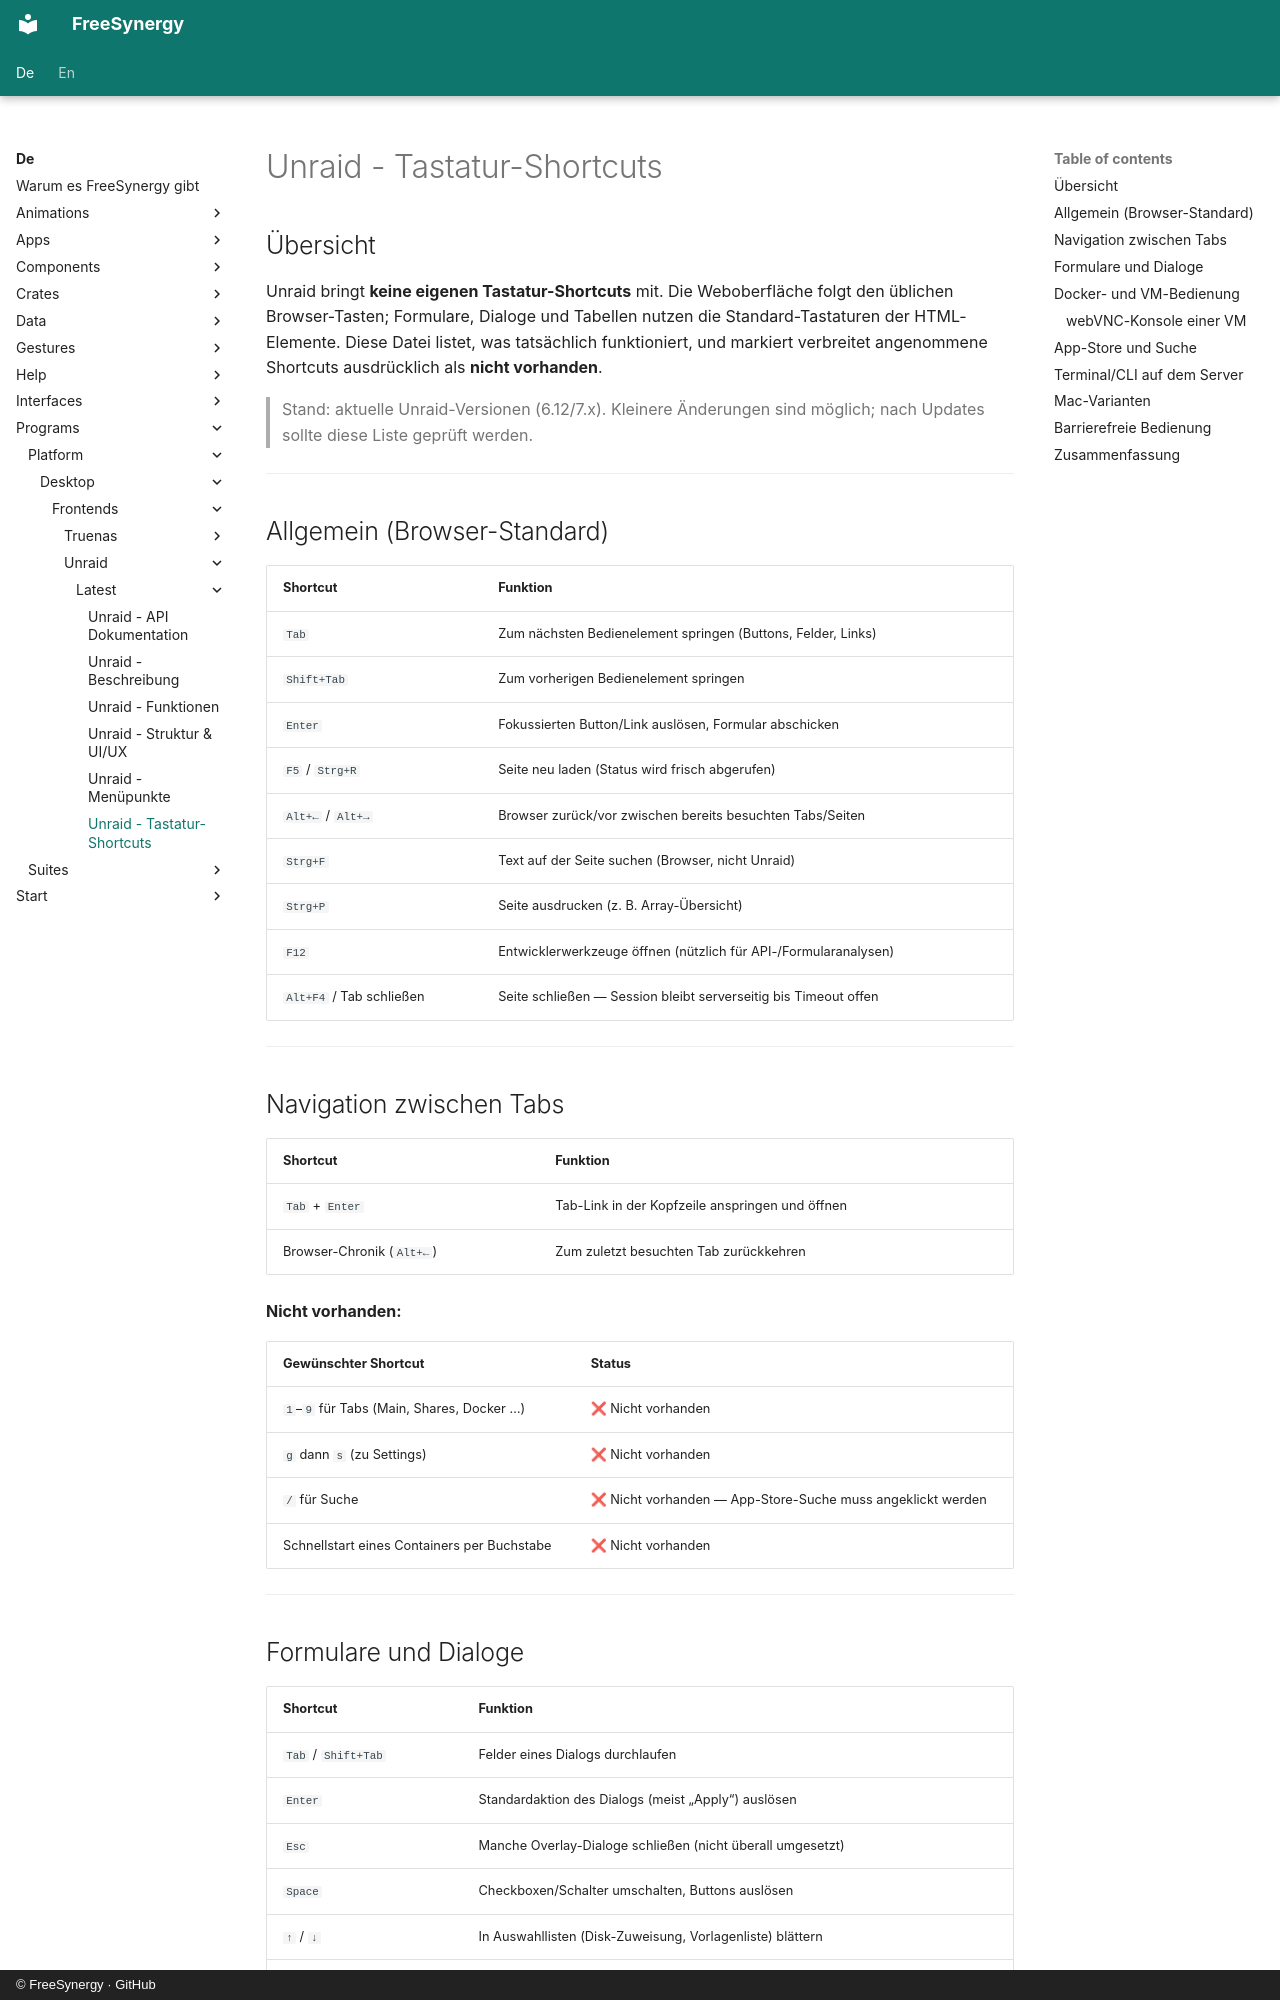

repository: FreeSynergy/fs-documentation · page: de/programs/platform/desktop/frontends/unraid/latest/shortcuts/index.html · generator: mkdocs · copyright: © FreeSynergy · GitHub

# Unraid - Tastatur-Shortcuts

## Übersicht

Unraid bringt **keine eigenen Tastatur-Shortcuts** mit. Die Weboberfläche folgt den üblichen Browser-Tasten; Formulare, Dialoge und Tabellen nutzen die Standard-Tastaturen der HTML-Elemente. Diese Datei listet, was tatsächlich funktioniert, und markiert verbreitet angenommene Shortcuts ausdrücklich als **nicht vorhanden**.

> Stand: aktuelle Unraid-Versionen (6.12/7.x). Kleinere Änderungen sind möglich; nach Updates sollte diese Liste geprüft werden.

---

## Allgemein (Browser-Standard)

| Shortcut | Funktion |
|----------|----------|
| `Tab` | Zum nächsten Bedienelement springen (Buttons, Felder, Links) |
| `Shift+Tab` | Zum vorherigen Bedienelement springen |
| `Enter` | Fokussierten Button/Link auslösen, Formular abschicken |
| `F5` / `Strg+R` | Seite neu laden (Status wird frisch abgerufen) |
| `Alt+←` / `Alt+→` | Browser zurück/vor zwischen bereits besuchten Tabs/Seiten |
| `Strg+F` | Text auf der Seite suchen (Browser, nicht Unraid) |
| `Strg+P` | Seite ausdrucken (z. B. Array-Übersicht) |
| `F12` | Entwicklerwerkzeuge öffnen (nützlich für API-/Formularanalysen) |
| `Alt+F4` / Tab schließen | Seite schließen — Session bleibt serverseitig bis Timeout offen |

---

## Navigation zwischen Tabs

| Shortcut | Funktion |
|----------|----------|
| `Tab` + `Enter` | Tab-Link in der Kopfzeile anspringen und öffnen |
| Browser-Chronik (`Alt+←`) | Zum zuletzt besuchten Tab zurückkehren |

**Nicht vorhanden:**

| Gewünschter Shortcut | Status |
|----------------------|--------|
| `1`–`9` für Tabs (Main, Shares, Docker …) | ❌ Nicht vorhanden |
| `g` dann `s` (zu Settings) | ❌ Nicht vorhanden |
| `/` für Suche | ❌ Nicht vorhanden — App-Store-Suche muss angeklickt werden |
| Schnellstart eines Containers per Buchstabe | ❌ Nicht vorhanden |

---
